Run: headless pygame with SDL's dummy video driver; simulated clock (each Clock.tick advances the game by its frame time, no real sleeping); random seed 0; keys injected as events and as key.get_pressed() state; no mouse input.
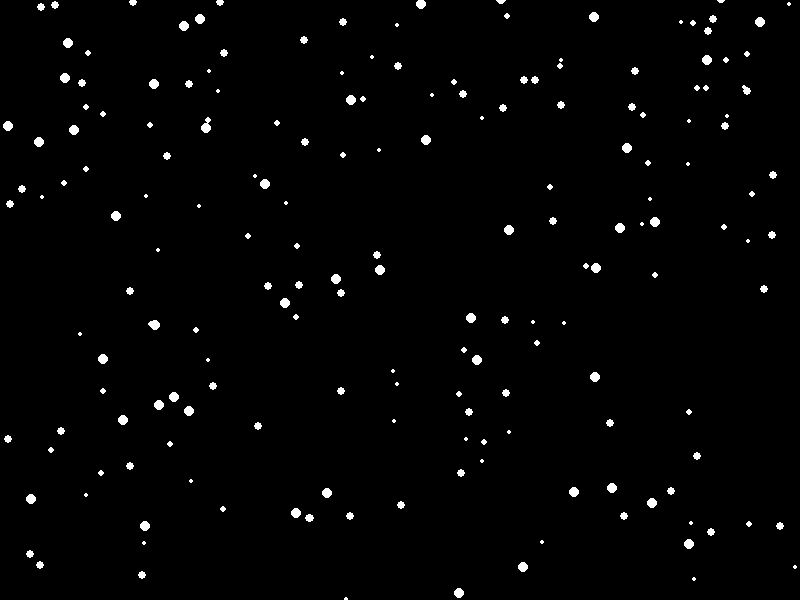
Frame 1 of 4 · flips 1–60 · no input
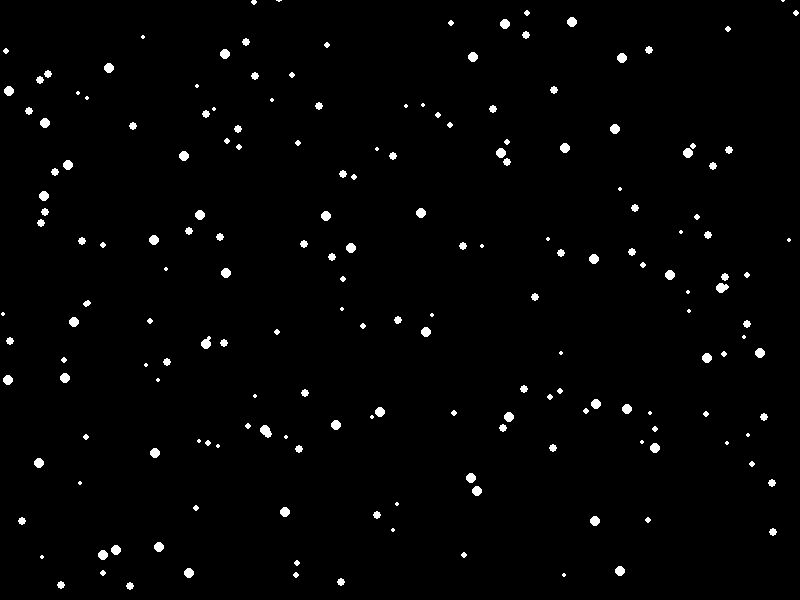
Frame 2 of 4 · flips 61–180 · tapped SPACE, RETURN · held RIGHT (→), D
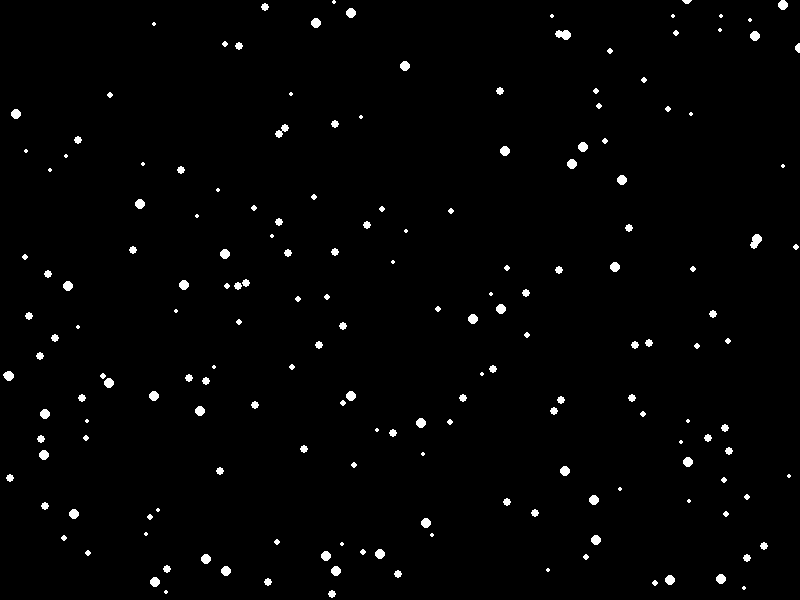
Frame 3 of 4 · flips 181–300 · held DOWN (↓), S
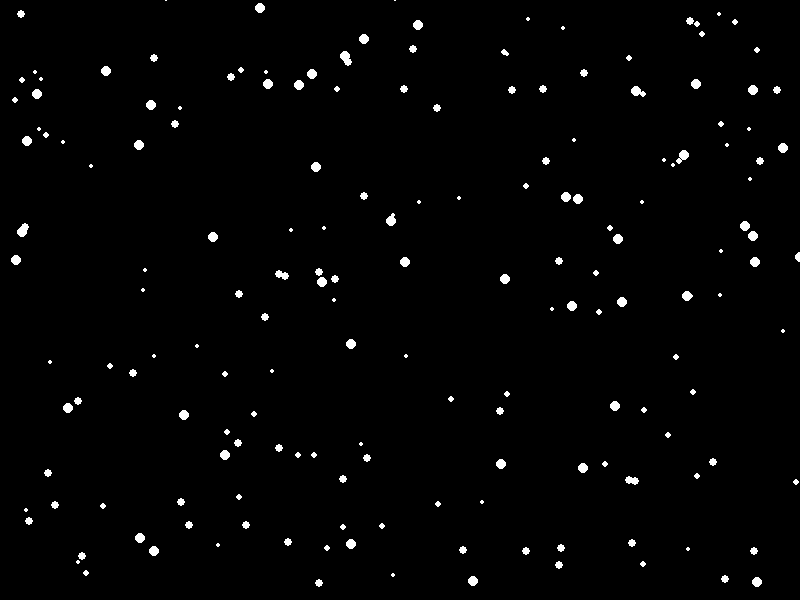
Frame 4 of 4 · flips 301–420 · held LEFT (←), A, UP (↑), W

The pygame program that drew these frames:

import pygame
import random

# Initialize Pygame
pygame.init()

# Set up display
WIDTH, HEIGHT = 800, 600
screen = pygame.display.set_mode((WIDTH, HEIGHT))
pygame.display.set_caption("Snowstorm Effect")

# Define colors
WHITE = (255, 255, 255)
BLACK = (0, 0, 0)

# Snowflake class
class Snowflake:
    def __init__(self):
        self.x = random.randint(0, WIDTH)
        self.y = random.randint(-100, HEIGHT)
        self.size = random.randint(2, 5)
        self.speed = random.uniform(1, 3)

    def fall(self):
        self.y += self.speed
        if self.y > HEIGHT:
            self.y = random.randint(-100, -10)  # Reset to top of screen
            self.x = random.randint(0, WIDTH)
        
        pygame.draw.circle(screen, WHITE, (self.x, self.y), self.size)

# Create a list of snowflakes
snowflakes = [Snowflake() for _ in range(200)]  # You can adjust the number of snowflakes

# Main loop
running = True
while running:
    screen.fill(BLACK)  # Fill the screen with black

    # Handle events
    for event in pygame.event.get():
        if event.type == pygame.QUIT:
            running = False

    # Update and draw each snowflake
    for snowflake in snowflakes:
        snowflake.fall()

    # Update the display
    pygame.display.flip()
    
    # Set frame rate
    pygame.time.Clock().tick(60)

# Quit Pygame
pygame.quit()
